Dataset: data (GitHub, rsobralm/Projeto-IA). Classes: bottle, can, cigarette, plastic bag and wrapper, straw.

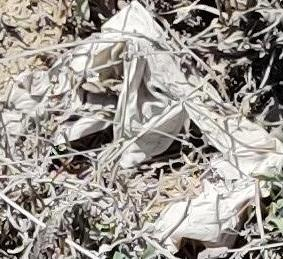
Label: plastic bag and wrapper

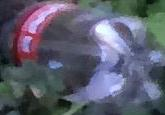
Label: bottle

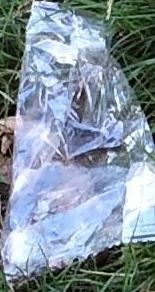
Label: plastic bag and wrapper

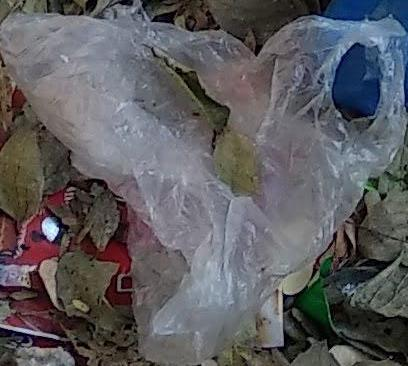
Label: plastic bag and wrapper

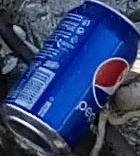
Label: can

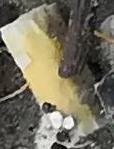
Label: cigarette
